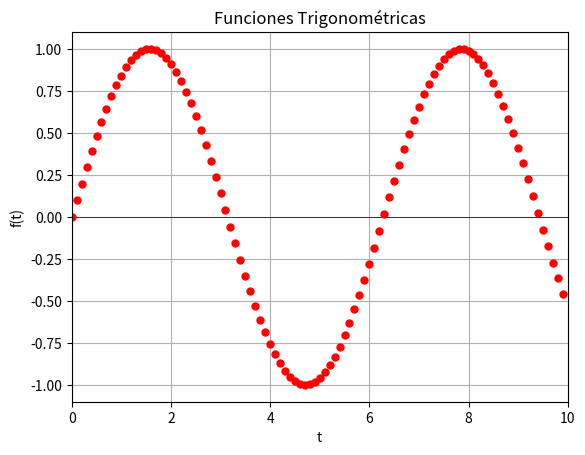

This figure's Python source:
import os
os.system('cls' if os.name == 'nt' else 'clear')
import numpy as np
import matplotlib.pyplot as plt

t=np.arange(0,10,0.1)

f= lambda x: np.sin(x)

plt.figure(1) # Crear una ventana donde graficar
plt.grid() # Grilla del grafico
#plt.legend() # Leyenda de los graficos
plt.axhline(0, color='black', linewidth=0.5)#Dibuja eje x
plt.axvline(0, color='black', linewidth=0.5)#Dibuja eje y
plt.axis([0,10,-1.1,1.1])
plt.xlabel("t") # Nombre del eje X
plt.ylabel("f(t)") # Nombre del eje Y
plt.title("Funciones Trigonométricas") # Titulo del grafico
for i in np.arange(0,10,0.1):
    plt.plot(i,f(i), label = "Funcion Seno", marker=".",markersize=10, linestyle=":", color="red") # Grafico t y f(t) y le pongo atributos
# Identificar los puntos, la forma de lina, el color

    plt.pause(0.005)
plt.show()
